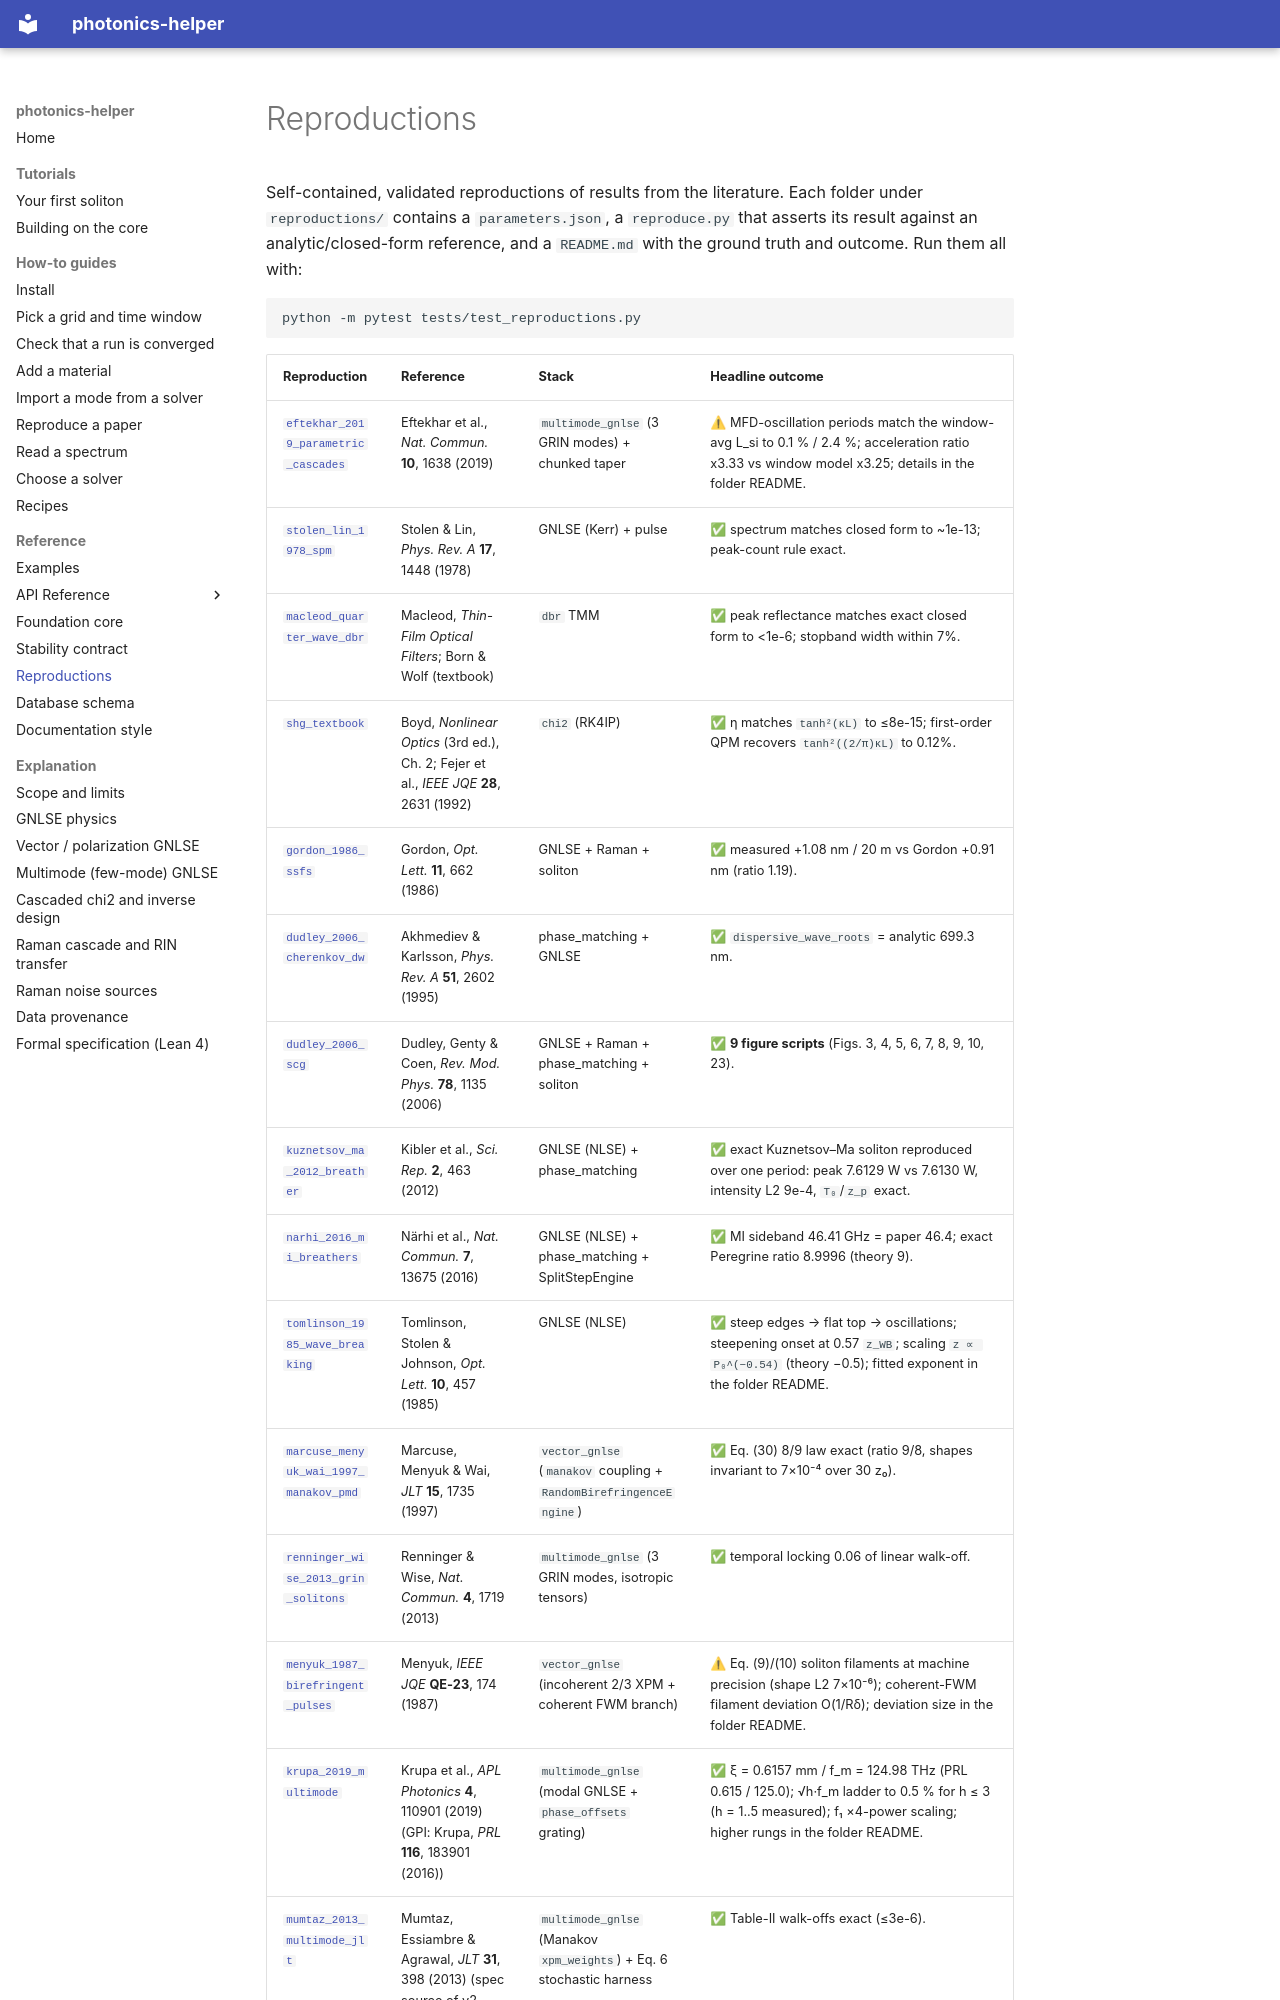

repository: hitaishi2222/photonics_helper · page: reproductions/index.html · generator: mkdocs

---
quadrant: reference
---

# Reproductions

Self-contained, validated reproductions of results from the literature. Each
folder under `reproductions/` contains a `parameters.json`, a `reproduce.py`
that asserts its result against an analytic/closed-form reference, and a
`README.md` with the ground truth and outcome. Run them all with:

```bash
python -m pytest tests/test_reproductions.py
```
